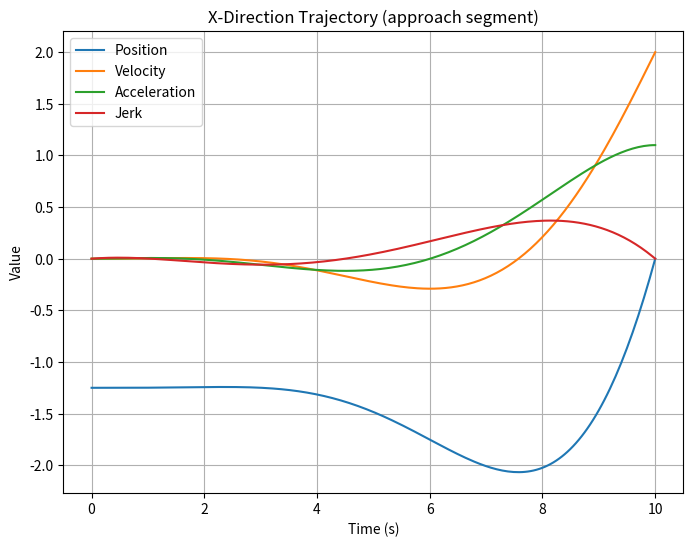
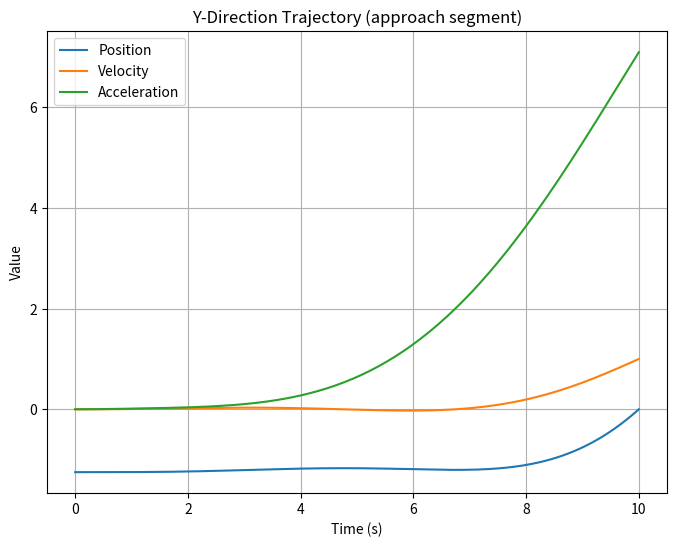
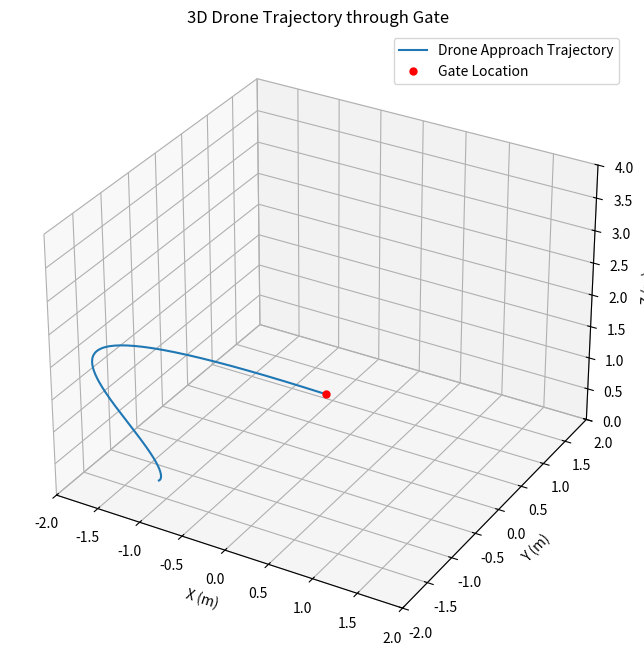

These charts were generated, in order, by the following Python code:
import numpy as np
import matplotlib.pyplot as plt
from mpl_toolkits.mplot3d import Axes3D
from math import sin,cos, tan
from scipy.spatial.transform import Rotation as R_transform

# Given values
Td = 7.464
m = 0.847
g = 9.81 
theta_gate = np.radians(45)  # Gate yaw angle in radians

F_thrust_B = np.array([0, 0, Td])
F_gravity_N = np.array([0, 0, -m * g])

# Rotation Matrix (Yaw rotation)
R_NB = R_transform.from_euler('z', theta_gate).as_matrix()

# Thrust in World Frame
F_thrust_N = R_NB @ F_thrust_B

# Force in World Frame
F_net_N = F_thrust_N + F_gravity_N

# Desired Accelerations

#print(f"Desired Accelerations in World Frame:")
#print(f"ax_N = {ax_N:.2f} m/s^2")
#print(f"ay_N = {ay_N:.2f} m/s^2")
#print(f"az_N = {az_N:.2f} m/s^2")



def solve_polynomial_coefficients(t_f, p0, v0, a0, j0, pf, vf, af, jf):
# 7th order polynomial
    A = np.array([
        [1, 0, 0, 0, 0, 0, 0, 0], # c_0 = p0
        [0, 1, 0, 0, 0, 0, 0, 0], # c_1 = v0
        [0, 0, 2, 0, 0, 0, 0, 0], # c_2 = a0/2
        [0, 0, 0, 6, 0, 0, 0, 0], # c_3 = j0/6
        [1, t_f, t_f**2, t_f**3, t_f**4, t_f**5, t_f**6, t_f**7],
        [0, 1, 2 * t_f, 3 * t_f**2, 4 * t_f**3, 5 * t_f**4, 6 * t_f**5, 7 * t_f**6],
        [0, 0, 2, 6 * t_f, 12 * t_f**2, 20 * t_f**3, 30 * t_f**4, 42 * t_f**5],
        [0, 0, 0, 6, 24 * t_f, 60 * t_f**2, 120 * t_f**3, 210 * t_f**4]
        
    ])
    b = np.array([p0, v0, a0, j0, pf, vf, af, jf])
    c = np.linalg.solve(A, b)
    return c

# Approach Segment 
# Goal is to have drone go through origin (gate location)
# Recommended to have 0 acceleration through the gate and thrust perpendicular to gate's side

# x - axis
tf = 10  # seconds
c_x = solve_polynomial_coefficients(tf, -1.25, 0, 0, 0, 0, 2, 1.1, 0 )
#
print("x-coeffs:", c_x)
def x_t(t):
    return c_x[0] + c_x[1] * t + c_x[2] * t**2 + c_x[3] * t**3 + c_x[4] * t**4 + c_x[5] * t**5 + c_x[6] * t**6 + c_x[7] * t**7
def vx_t(t):
    return c_x[1] + 2 * c_x[2] * t + 3 * c_x[3] * t**2 + 4 * c_x[4] * t**3 + 5 * c_x[5] * t**4 + 6 * c_x[6] * t**5 + 7 * c_x[7] * t**6

def ax_t(t):
    return 2 * c_x[2] + 6 * c_x[3] * t + 12 * c_x[4] * t**2 + 20 * c_x[5] * t**3 + 30 * c_x[6] * t**4 + 42 * c_x[7] * t**5 

def jx_t(t):
    return 6 * c_x[3] + 24 * c_x[4] * t + 60 * c_x[5] * t**2 + 120 * c_x[6] * t**3 + 210 * c_x[7] * t**4
# Departure
tf1= 15 # seconds for departure segment only



# Plotting
time_values = np.linspace(0, tf, 200)
# x - dir
plt.figure(figsize=(8, 6))
plt.plot(time_values, [x_t(t) for t in time_values], label="Position")
plt.plot(time_values, [vx_t(t) for t in time_values], label="Velocity")
plt.plot(time_values, [ax_t(t) for t in time_values], label="Acceleration")
plt.plot(time_values, [jx_t(t) for t in time_values], label = "Jerk")
plt.title("X-Direction Trajectory (approach segment)")
plt.xlabel("Time (s)")
plt.ylabel("Value")
plt.legend()
plt.grid(True)
plt.show()

# y - dir
c_y = solve_polynomial_coefficients(tf, -1.25 , 0 ,0, 0, 0, 1, 0.5, 0 )
print("y-coeffs:", c_y)
def y_t(t):
    return c_y[0] + c_y[1] * t + c_y[2] * t**2 + c_y[3] * t**3 + c_y[4] * t**4 + c_y[5] * t**5 + c_y[6] * t**6 + c_y[7] * t**7
def vy_t(t):
    return c_y[1] + 2 * c_y[2] * t + 3 * c_y[3] * t**2 + 4 * c_y[4] * t**3 + 5 * c_y[5] * t**4 + 6 * c_y[6] * t**5 + 7 * c_y[7] * t**6

def ay_t(t):
    return 2 * c_y[2] + 6 * c_y[3] * t + 12 * c_y[4] * t**2 + 20 * c_y[ 5] * t**3 + 30 * c_x[6] * t**4 + 42 * c_x[7] * t**5 

def jy_t(t):
    return 6 * c_y[3] + 24 * c_y[4] * t + 60 * c_y[5] * t**2 + 120 * c_y[6] * t**3 + 210 * c_x[7] * t**4


# Plotting
time_values = np.linspace(0, tf, 200)
plt.figure(figsize=(8, 6))
plt.plot(time_values, [y_t(t) for t in time_values], label="Position")
plt.plot(time_values, [vy_t(t) for t in time_values], label="Velocity")
plt.plot(time_values, [ay_t(t) for t in time_values], label="Acceleration")
plt.title("Y-Direction Trajectory (approach segment)")
plt.xlabel("Time (s)")
plt.ylabel("Value")
plt.legend()
plt.grid(True)
plt.show()

# z - dir 
c_z = solve_polynomial_coefficients(tf, 0, 0 ,0, 0, 1, -1, -0.75, 0 )
print("z-coeffs:", c_z)
# remember acceleration <==> orientation/thrust (yaw in z-dir rotates plane left and right)
# needs to counteract gravity in this case
def z_t(t):
    return c_z[0] + c_z[1] * t + c_z[2] * t**2 + c_z[3] * t**3 + c_z[4] * t**4 + c_z[5] * t**5 + c_z[6] * t**6 + c_z[7] * t**7
def vz_t(t):
    return c_z[1] + 2 * c_z[2] * t + 3 * c_z[3] * t**2 + 4 * c_z[4] * t**3 + 5 * c_z[5] * t**4 + 6 * c_z[6] * t**5 + 7 * c_z[7] * t**6

def az_t(t):
    return 2 * c_z[2] + 6 * c_z[3] * t + 12 * c_z[4] * t**2 + 20 * c_z[ 5] * t**3 + 30 * c_x[6] * t**4 + 42 * c_z[7] * t**5 

def jz_t(t):
    return 6 * c_z[3] + 24 * c_z[4] * t + 60 * c_z[5] * t**2 + 120 * c_z[6] * t**3 + 210 * c_z[7] * t**4

'''
# Plotting
time_values = np.linspace(0, tf, 200)

plt.figure(figsize=(8, 6))
plt.plot(time_values, [z_t(t) for t in time_values], label="Position")
plt.plot(time_values, [vz_t(t) for t in time_values], label="Velocity")
plt.plot(time_values, [az_t(t) for t in time_values], label="Acceleration")
plt.title("Z-Direction Trajectory (approach segment)")
plt.xlabel("Time (s)")
plt.ylabel("Value")
plt.legend()
plt.grid(True)
plt.show()
'''
# Departure Segement

#[..]


# plotting in 3D
x_traj_approach = [x_t(t) for t in time_values]
y_traj_approach = [y_t(t) for t in time_values]
z_traj_approach = [z_t(t) for t in time_values]

# 3D Plot
fig = plt.figure(figsize=(8, 8))
ax = fig.add_subplot(111, projection='3d')
ax.plot(x_traj_approach, y_traj_approach, z_traj_approach, label='Drone Approach Trajectory')
ax.plot([0], [0], [1], 'ro', markersize=5, label='Gate Location')  # gate at (0,0,1)
ax.set_xlim([-2, 2])
ax.set_ylim([-2, 2])
ax.set_zlim([0, 4]) 
ax.set_xlabel('X (m)')
ax.set_ylabel('Y (m)')
ax.set_zlabel('Z (m)')
ax.set_title('3D Drone Trajectory through Gate')
ax.legend()
ax.grid(True)
plt.show()

